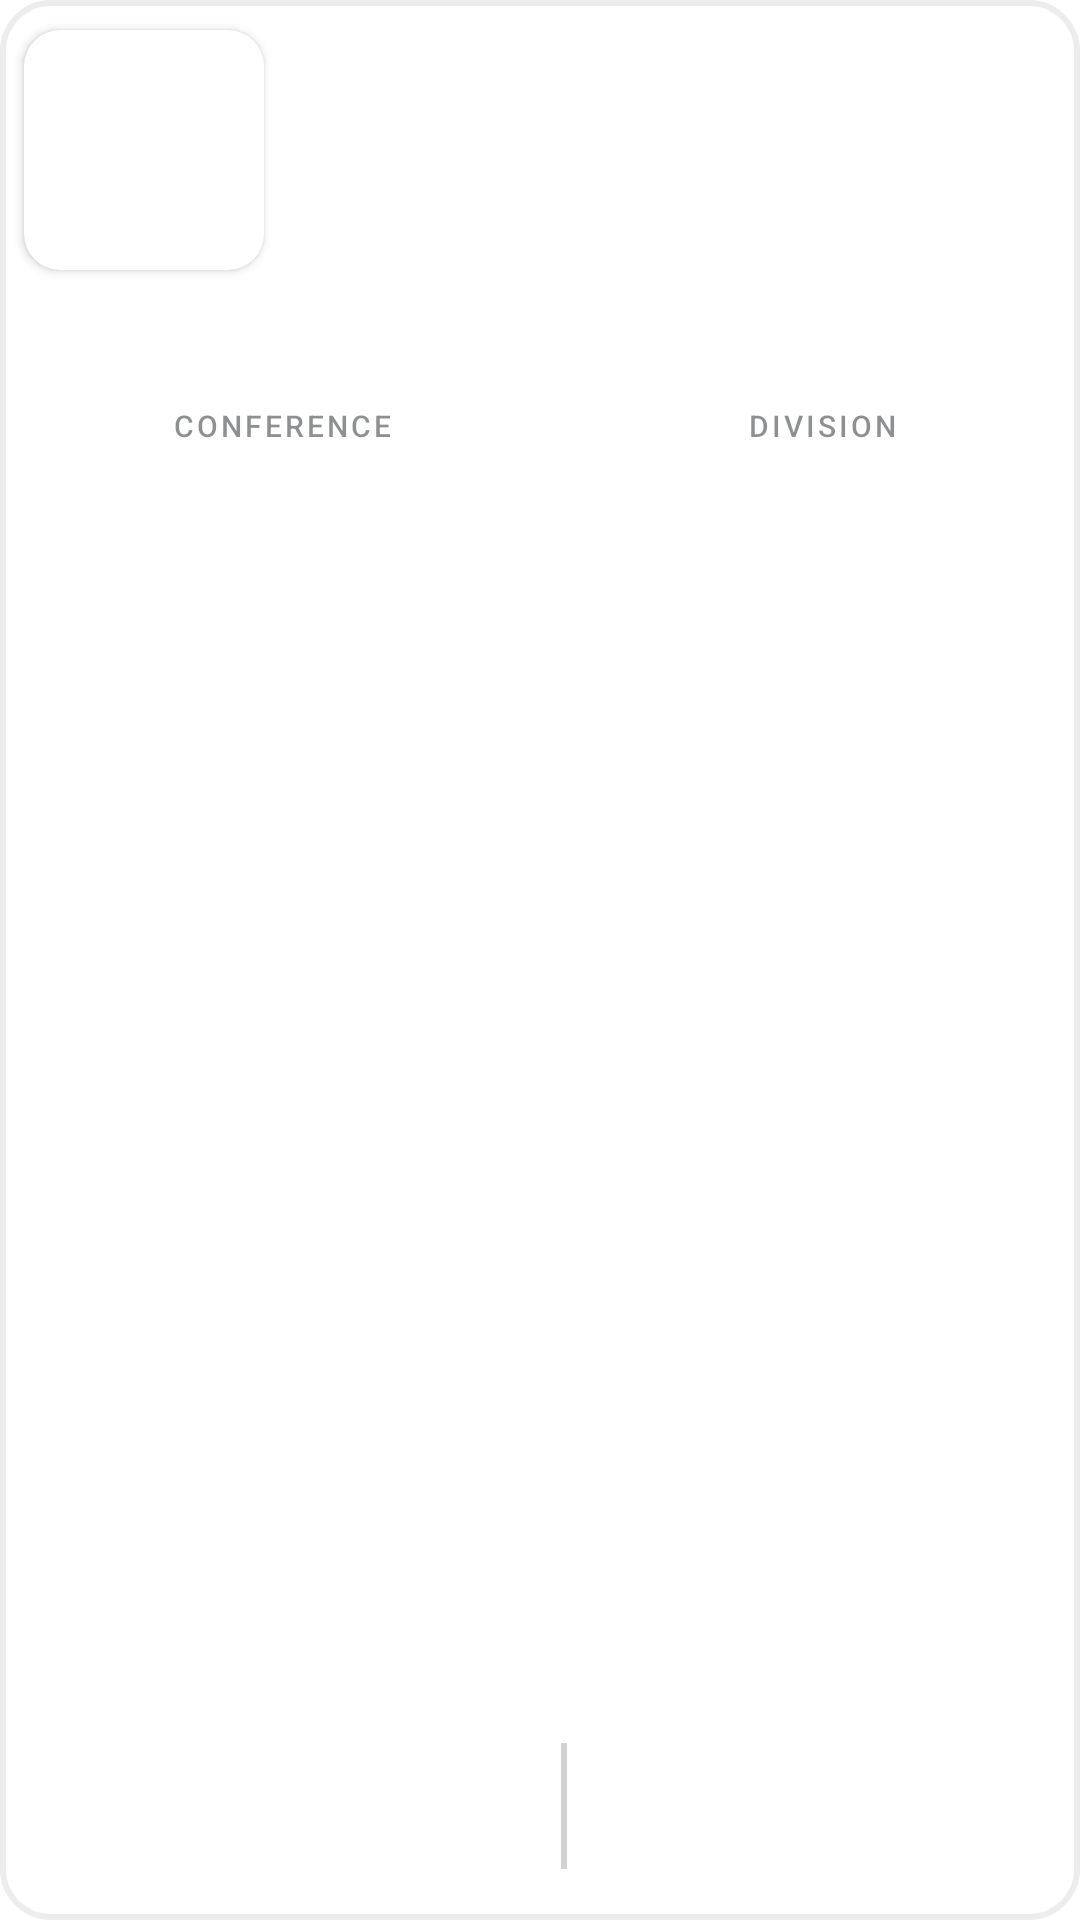

Reconstruct the res/layout file that produces this screen, plus the resources it refers to.
<!-- AndroidManifest.xml: application theme Theme.SofaNBA -->
<!-- res/layout/team_info_view.xml -->
<?xml version="1.0" encoding="utf-8"?>
<androidx.constraintlayout.widget.ConstraintLayout xmlns:android="http://schemas.android.com/apk/res/android"
    xmlns:app="http://schemas.android.com/apk/res-auto"
    xmlns:tools="http://schemas.android.com/tools"
    android:layout_width="match_parent"
    android:layout_height="168dp"
    android:background="@drawable/background_team_info_view">


    <androidx.cardview.widget.CardView
        android:id="@+id/imageContainer"
        android:layout_width="80dp"
        android:layout_height="80dp"
        android:layout_marginStart="8dp"
        android:layout_marginTop="10dp"
        app:cardCornerRadius="12dp"
        app:layout_constraintStart_toStartOf="parent"
        app:layout_constraintTop_toTopOf="parent"
        tools:backgroundTint="@color/team_lakers_primary">

        <ImageView
            android:id="@+id/ivTeamImage"
            android:layout_width="48dp"
            android:layout_height="48dp"
            android:layout_gravity="center"
            tools:src="@drawable/ic_lakers" />

    </androidx.cardview.widget.CardView>

    <TextView
        android:id="@+id/tvTeamAbbr"
        android:layout_width="232dp"
        android:layout_height="16dp"
        android:layout_marginStart="16dp"
        android:layout_marginTop="8dp"
        android:theme="@style/DescriptionNLv2Left"
        app:layout_constraintStart_toEndOf="@id/imageContainer"
        app:layout_constraintTop_toTopOf="parent"
        tools:text="LAL" />

    <TextView
        android:id="@+id/tvTeamName"
        android:layout_width="232dp"
        android:layout_height="52dp"
        android:layout_marginStart="16dp"
        android:theme="@style/HeadlineMediumNLv1Left"
        app:layout_constraintStart_toEndOf="@id/imageContainer"
        app:layout_constraintTop_toBottomOf="@id/tvTeamAbbr"
        tools:text="Los Angeles Lakers" />

    <ImageView
        android:id="@+id/ivMapMarker"
        android:layout_width="16dp"
        android:layout_height="17dp"
        android:layout_marginStart="16dp"
        android:src="@drawable/ic_maps_pin"
        app:layout_constraintStart_toEndOf="@id/imageContainer"
        app:layout_constraintTop_toBottomOf="@id/tvTeamName" />

    <TextView
        android:id="@+id/tvLocation"
        android:layout_width="wrap_content"
        android:layout_height="wrap_content"
        android:layout_marginStart="4dp"
        android:theme="@style/AssistiveNLv1Left"
        app:layout_constraintStart_toEndOf="@id/ivMapMarker"
        app:layout_constraintTop_toBottomOf="@id/tvTeamName"
        tools:text="LOS ANGELES" />

    <TextView
        android:id="@+id/tvConference"
        android:layout_width="140dp"
        android:layout_height="20dp"
        android:layout_marginStart="24dp"
        android:layout_marginTop="21dp"
        android:theme="@style/BodyLargeNLv1Center"
        app:layout_constraintStart_toStartOf="parent"
        app:layout_constraintTop_toBottomOf="@id/imageContainer"
        tools:text="Western" />

    <TextView
        android:layout_width="140dp"
        android:layout_height="20dp"
        android:layout_marginStart="24dp"
        android:layout_marginTop="4dp"
        android:text="@string/conference"
        android:theme="@style/DescriptionNLv2Center"
        app:layout_constraintStart_toStartOf="parent"
        app:layout_constraintTop_toBottomOf="@id/tvConference" />

    <View
        android:id="@+id/verticalLine"
        android:layout_width="2dp"
        android:layout_height="42dp"
        android:layout_marginStart="16dp"
        android:layout_marginBottom="17dp"
        android:background="@color/neutrals_n_lv_3"
        app:layout_constraintBottom_toBottomOf="parent"
        app:layout_constraintStart_toStartOf="parent"
        app:layout_constraintEnd_toEndOf="parent"/>

    <TextView
        android:id="@+id/tvDivision"
        android:layout_width="140dp"
        android:layout_height="20dp"
        android:layout_marginTop="21dp"
        android:theme="@style/BodyLargeNLv1Center"
        app:layout_constraintEnd_toEndOf="parent"
        android:layout_marginEnd="16dp"
        app:layout_constraintTop_toBottomOf="@id/imageContainer"
        tools:text="Pacific" />

    <TextView
        android:layout_width="140dp"
        android:layout_height="20dp"
        android:layout_marginTop="4dp"
        android:layout_marginEnd="16dp"
        android:text="@string/division"
        android:theme="@style/DescriptionNLv2Center"
        app:layout_constraintEnd_toEndOf="parent"
        app:layout_constraintTop_toBottomOf="@id/tvConference" />

</androidx.constraintlayout.widget.ConstraintLayout>
<!-- resources referenced by this layout -->
<resources>
  <color name="neutrals_n_lv_3">#331c1f22</color>
  <color name="team_lakers_primary">#552583</color>
  <!-- drawable background_team_info_view (drawable) -->
  <?xml version="1.0" encoding="utf-8"?>
  <shape xmlns:android="http://schemas.android.com/apk/res/android">
      <corners android:radius="16dp" />
      <stroke android:width="2dp" android:color="#EDEDED" />
  </shape>
  <!-- drawable ic_lakers: vector/xml drawable (drawable, 69040 chars, omitted) -->
  <string name="conference">CONFERENCE</string>
  <string name="division">DIVISION</string>
  <style name="AssistiveNLv1Left">
          <item name="android:fontFamily">sans-serif-medium</item>
          <item name="android:textStyle">normal</item>
          <item name="android:textSize">12sp</item>
          <item name="android:lineSpacingExtra">4sp</item>
          <item name="android:textColor">@color/neutrals_n_lv_1</item>
      </style>
  <style name="BodyLargeNLv1Center">
          <item name="android:gravity">center_horizontal</item>
          <item name="android:fontFamily">sans-serif</item>
          <item name="android:textStyle">normal</item>
          <item name="android:textSize">16sp</item>
          <item name="android:lineSpacingExtra">4sp</item>
          <item name="android:textColor">@color/neutrals_n_lv_1</item>
      </style>
  <style name="DescriptionNLv2Center">
          <item name="android:gravity">center_horizontal</item>
          <item name="android:fontFamily">sans-serif-medium</item>
          <item name="android:textStyle">normal</item>
          <item name="android:textSize">10sp</item>
          <item name="android:letterSpacing">0.1</item>
          <item name="android:lineSpacingExtra">6sp</item>
          <item name="android:textColor">@color/neutrals_n_lv_2</item>
      </style>
  <style name="DescriptionNLv2Left">
          <item name="android:fontFamily">sans-serif-medium</item>
          <item name="android:textStyle">normal</item>
          <item name="android:textSize">10sp</item>
          <item name="android:letterSpacing">0.1</item>
          <item name="android:lineSpacingExtra">6sp</item>
          <item name="android:textColor">@color/neutrals_n_lv_2</item>
      </style>
  <style name="HeadlineMediumNLv1Left">
          <item name="android:fontFamily">sans-serif</item>
          <item name="android:textStyle">bold</item>
          <item name="android:textSize">20sp</item>
          <item name="android:lineSpacingExtra">4sp</item>
          <item name="android:textColor">@color/neutrals_n_lv_1</item>
      </style>
  <style name="Theme.SofaNBA" parent="Theme.MaterialComponents.DayNight.DarkActionBar">
          
          <item name="colorPrimary">@color/color_primary</item>
          <item name="colorPrimaryVariant">@color/color_primary_dark</item>
          <item name="colorOnPrimary">@color/white</item>
          
          <item name="colorSecondary">@color/color_secondary</item>
          <item name="colorSecondaryVariant">@color/teal_700</item>
          <item name="colorOnSecondary">@color/black</item>
          
          <item name="android:statusBarColor" tools:targetApi="l">?attr/colorPrimaryVariant</item>
          
      </style>
  <color name="neutrals_n_lv_1">#1c1f22</color>
  <color name="neutrals_n_lv_2">#801c1f22</color>
  <color name="color_primary">#1d4289</color>
  <color name="color_primary_dark">#001544</color>
  <color name="white">#FFFFFFFF</color>
  <color name="color_secondary">#ff5357</color>
  <color name="teal_700">#FF018786</color>
  <color name="black">#FF000000</color>
</resources>
